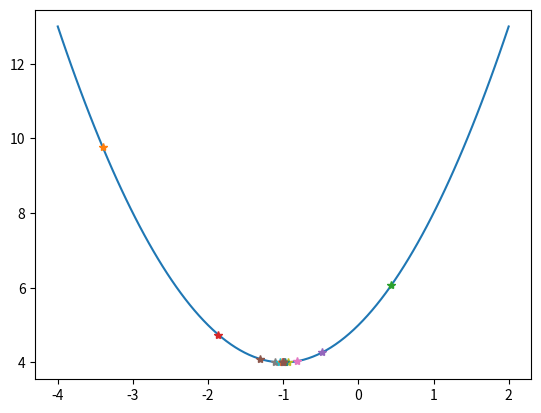

The script that saved this image:
#This is a script that hradient descent of python.
import numpy as np 
import matplotlib.pyplot as plt
#solve the minimun of y = x^2 + 2*x + 5
#draw figure of this function.
x = np.linspace(-4,2,100)
y = x**2 + 2*x + 5
plt.plot(x,y)
#init x,a,number of times
x = 3
alpha = 0.8
iteraterNum = 15

for i in range(iteraterNum):
    x = x-alpha*(2*x+2)
    plt.plot(x,x**2+2*x+5,"*")
print(x)
plt.show()